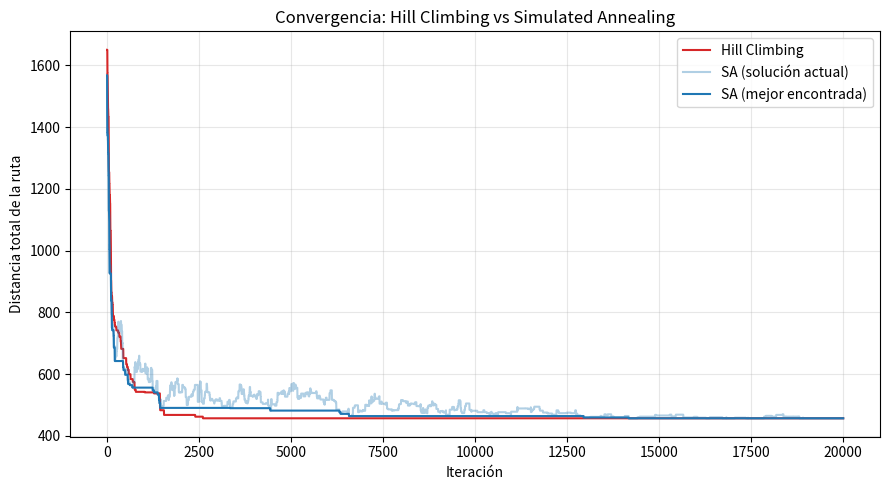
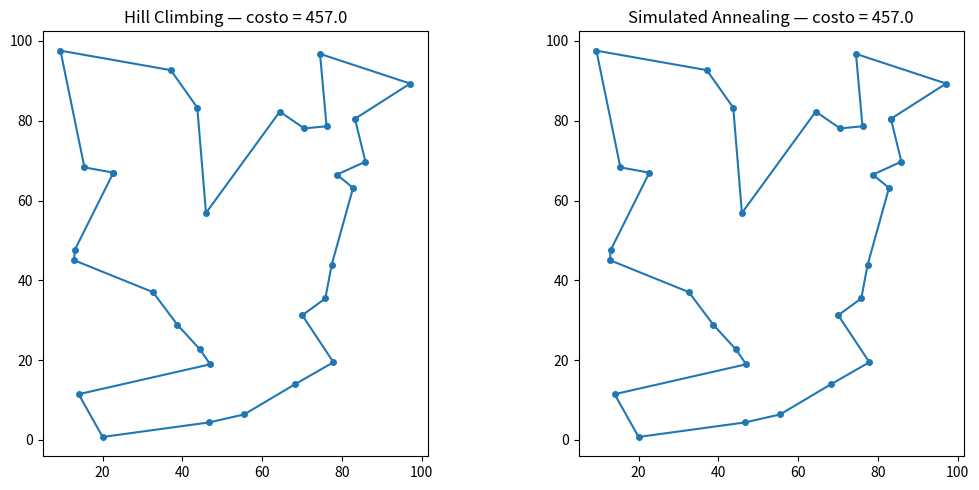

These figures' Python source, in order:
"""
Actividad 2.3 - Búsqueda Local
Problema: Ruta mínima (TSP) para un repartidor que visita N puntos y regresa al origen.
Algoritmos: Hill Climbing (con reinicios opcionales) y Simulated Annealing.

Requisitos: pip install numpy matplotlib pandas
"""
import math
import random
import time

import matplotlib.pyplot as plt
import numpy as np
import pandas as pd

# ------------------------------------------------------------------
# 1. DATOS DEL PROBLEMA
# ------------------------------------------------------------------
N_CIUDADES = 30
SEMILLA_PROBLEMA = 42

rng = np.random.default_rng(SEMILLA_PROBLEMA)
COORDS = rng.uniform(0, 100, size=(N_CIUDADES, 2))  # puntos en un plano 100x100 km
DIST = np.linalg.norm(COORDS[:, None, :] - COORDS[None, :, :], axis=2)


# ------------------------------------------------------------------
# 2. FUNCIÓN OBJETIVO Y VECINDARIO
# ------------------------------------------------------------------
def costo(ruta):
    """Función objetivo: distancia total del ciclo (minimizar)."""
    return sum(DIST[ruta[i], ruta[(i + 1) % len(ruta)]] for i in range(len(ruta)))


def vecino(ruta):
    """Operador de vecindad 2-opt: invierte un segmento de la ruta."""
    i, j = sorted(random.sample(range(len(ruta)), 2))
    return ruta[:i] + ruta[i:j + 1][::-1] + ruta[j + 1:]


def ruta_inicial():
    r = list(range(N_CIUDADES))
    random.shuffle(r)
    return r


# ------------------------------------------------------------------
# 3. HILL CLIMBING (ascenso/descenso de colina)
# ------------------------------------------------------------------
def hill_climbing(iteraciones=20000, seed=0):
    random.seed(seed)
    actual = ruta_inicial()
    c_actual = costo(actual)
    historial = [c_actual]
    for _ in range(iteraciones):
        cand = vecino(actual)
        c_cand = costo(cand)
        if c_cand < c_actual:          # solo acepta mejoras
            actual, c_actual = cand, c_cand
        historial.append(c_actual)
    return actual, c_actual, historial


# ------------------------------------------------------------------
# 4. SIMULATED ANNEALING (recocido simulado)
# ------------------------------------------------------------------
def simulated_annealing(iteraciones=20000, T0=10.0, alfa=0.9999, T_min=1e-3, seed=0):
    """
    T0   : temperatura inicial
    alfa : factor de enfriamiento geométrico (T <- alfa * T)
    """
    random.seed(seed)
    actual = ruta_inicial()
    c_actual = costo(actual)
    mejor, c_mejor = actual[:], c_actual
    T = T0
    historial = [c_actual]
    historial_mejor = [c_mejor]
    for _ in range(iteraciones):
        cand = vecino(actual)
        c_cand = costo(cand)
        delta = c_cand - c_actual
        # acepta mejoras siempre; empeoramientos con prob. exp(-delta/T)
        if delta < 0 or random.random() < math.exp(-delta / T):
            actual, c_actual = cand, c_cand
            if c_actual < c_mejor:
                mejor, c_mejor = actual[:], c_actual
        T = max(T * alfa, T_min)
        historial.append(c_actual)
        historial_mejor.append(c_mejor)
    return mejor, c_mejor, historial, historial_mejor


# ------------------------------------------------------------------
# 5. EXPERIMENTOS (varias corridas para comparar con rigor)
# ------------------------------------------------------------------
if __name__ == "__main__":
    ITER = 20000
    CORRIDAS = 10

    res_hc, res_sa = [], []
    mejor_hc = mejor_sa = None
    for s in range(CORRIDAS):
        t = time.perf_counter()
        r, c, h = hill_climbing(ITER, seed=s)
        t_hc = time.perf_counter() - t
        res_hc.append((c, t_hc))
        if mejor_hc is None or c < mejor_hc[1]:
            mejor_hc = (r, c, h)

        t = time.perf_counter()
        r, c, h, hm = simulated_annealing(ITER, T0=10, alfa=0.9999, seed=s)
        t_sa = time.perf_counter() - t
        res_sa.append((c, t_sa))
        if mejor_sa is None or c < mejor_sa[1]:
            mejor_sa = (r, c, h, hm)

    tabla = pd.DataFrame({
        "Algoritmo": ["Hill Climbing", "Simulated Annealing"],
        "Mejor costo": [min(c for c, _ in res_hc), min(c for c, _ in res_sa)],
        "Costo promedio": [np.mean([c for c, _ in res_hc]), np.mean([c for c, _ in res_sa])],
        "Desv. estándar": [np.std([c for c, _ in res_hc]), np.std([c for c, _ in res_sa])],
        "Tiempo prom. (s)": [np.mean([t for _, t in res_hc]), np.mean([t for _, t in res_sa])],
    }).round(2)
    print(tabla.to_string(index=False))
    tabla.to_csv("resultados_comparacion.csv", index=False)

    # --- Gráfica de convergencia ---
    plt.figure(figsize=(9, 5))
    plt.plot(mejor_hc[2], label="Hill Climbing", color="tab:red")
    plt.plot(mejor_sa[2], label="SA (solución actual)", color="tab:blue", alpha=0.35)
    plt.plot(mejor_sa[3], label="SA (mejor encontrada)", color="tab:blue")
    plt.xlabel("Iteración")
    plt.ylabel("Distancia total de la ruta")
    plt.title("Convergencia: Hill Climbing vs Simulated Annealing")
    plt.legend()
    plt.grid(alpha=0.3)
    plt.tight_layout()
    plt.savefig("convergencia.png", dpi=150)

    # --- Rutas finales ---
    fig, ejes = plt.subplots(1, 2, figsize=(11, 5))
    for ax, (nombre, ruta, c) in zip(
        ejes, [("Hill Climbing", mejor_hc[0], mejor_hc[1]), ("Simulated Annealing", mejor_sa[0], mejor_sa[1])]
    ):
        cerrada = ruta + [ruta[0]]
        ax.plot(COORDS[cerrada, 0], COORDS[cerrada, 1], "-o", markersize=4)
        ax.set_title(f"{nombre} — costo = {c:.1f}")
        ax.set_aspect("equal")
    plt.tight_layout()
    plt.savefig("rutas_finales.png", dpi=150)

    # --- Sensibilidad de parámetros de SA (T0 y alfa) ---
    filas = []
    for T0 in (1, 10, 50):
        for alfa in (0.999, 0.9995, 0.9999):
            costos = [simulated_annealing(ITER, T0=T0, alfa=alfa, seed=s)[1] for s in range(5)]
            filas.append({"T0": T0, "alfa": alfa, "costo promedio": round(np.mean(costos), 2)})
    sens = pd.DataFrame(filas)
    print("\nSensibilidad de parámetros en SA:")
    print(sens.to_string(index=False))
    sens.to_csv("sensibilidad_sa.csv", index=False)
